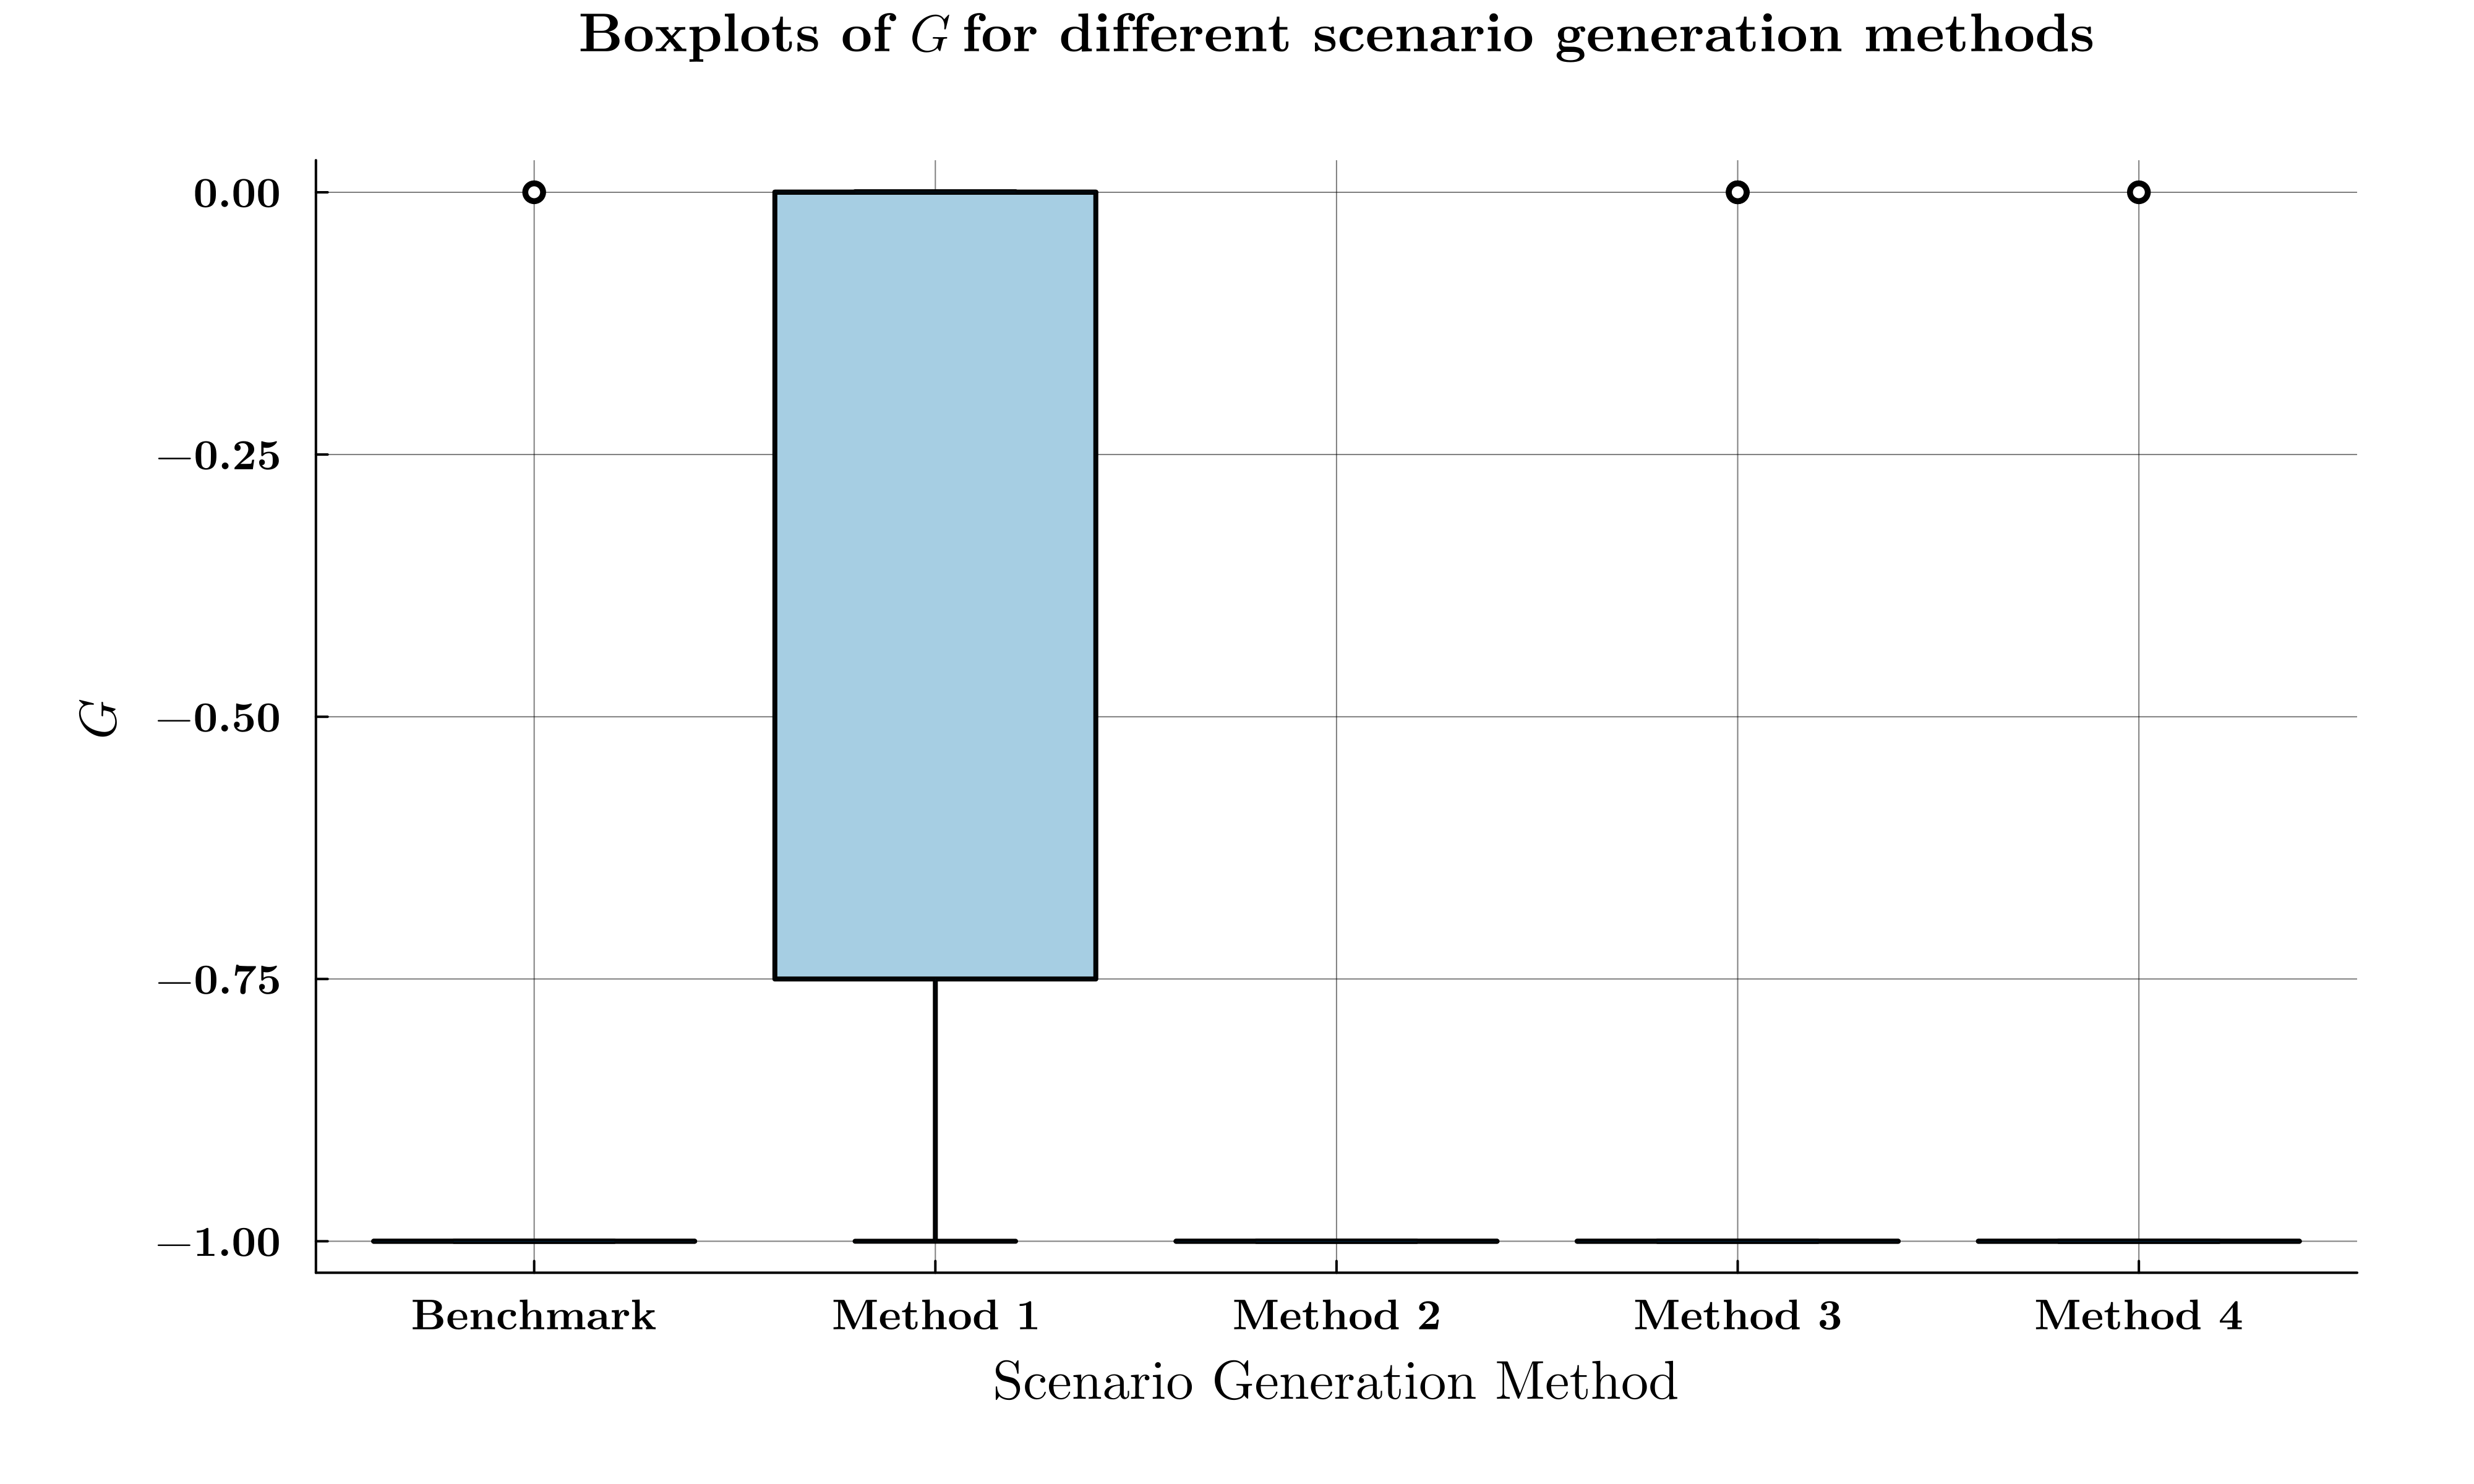

Values plotted in this chart, from the file beside it:
Benchmark, Method 1, Method 2, Method 3, Method 4
, 0.0002179, , , 
, 1.5353276650895047e-5, , , 
, 5.424662321058925e-5, , 4.826525050569158e-6, 1.2994163142726922e-5
, 0.000527, , , 
, 3.158736826543812e-5, , , 
, 5.5752332675077784e-5, , 6.544900825128943e-7, 
2.590910282601139e-5, 0.0003684, , , 
